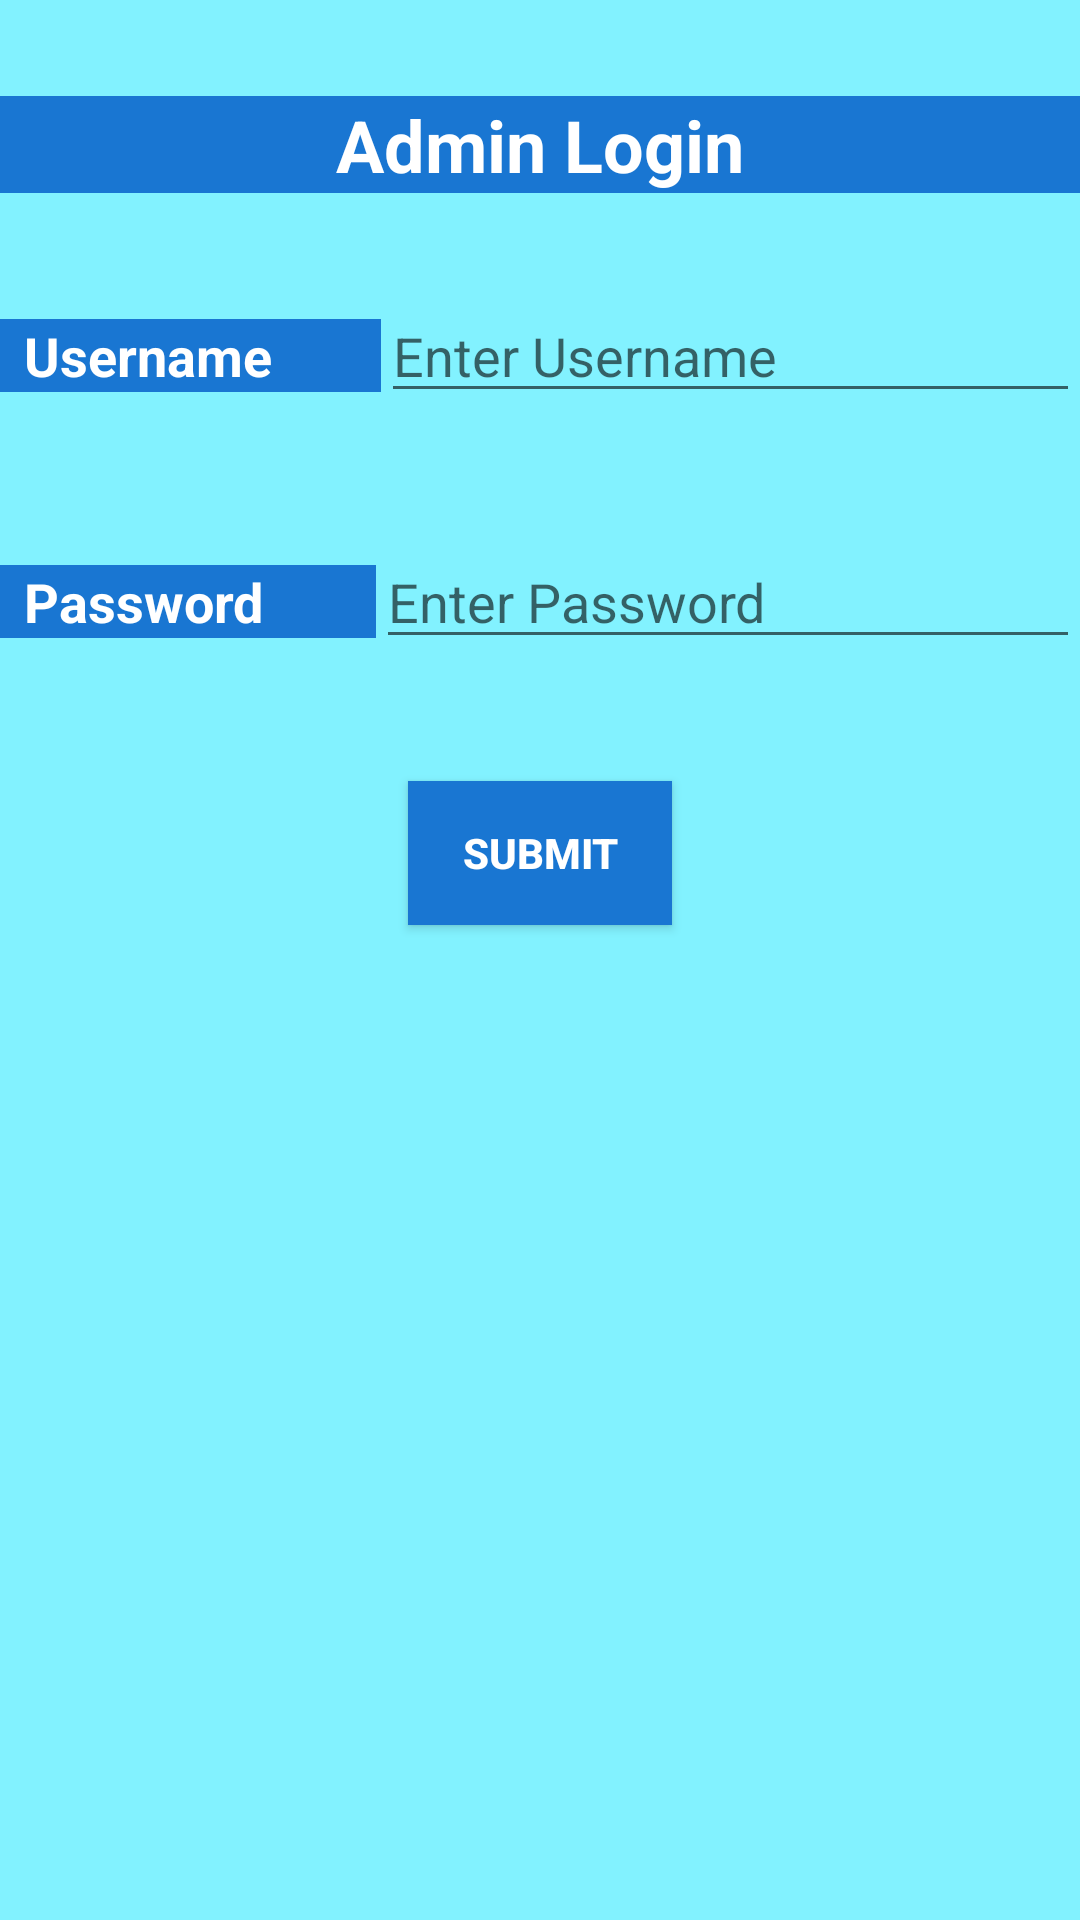

Write the Android layout XML for this screen, with the resource values it uses.
<!-- AndroidManifest.xml: application theme Theme.EVoter -->
<!-- res/layout/activity_admin_login.xml -->
<?xml version="1.0" encoding="utf-8"?>
<androidx.constraintlayout.widget.ConstraintLayout xmlns:android="http://schemas.android.com/apk/res/android"
    xmlns:app="http://schemas.android.com/apk/res-auto"
    xmlns:tools="http://schemas.android.com/tools"
    android:layout_width="match_parent"
    android:layout_height="match_parent"
    android:background="#7D00E5FF"
    tools:context=".Admin_Login">

    <TextView
        android:id="@+id/txtLoginadmin"
        android:layout_width="0dp"
        android:layout_height="wrap_content"
        android:layout_marginTop="32dp"
        android:gravity="center"
        android:text="Admin Login"
        android:background="#1976D2"
        android:backgroundTint="#1976D2"
        android:textColor="#FFFFFF"
        android:textStyle="bold"
        android:textSize="24sp"
        app:layout_constraintEnd_toEndOf="parent"
        app:layout_constraintStart_toStartOf="parent"
        app:layout_constraintTop_toTopOf="parent" />

    <LinearLayout
        android:id="@+id/linearLayout1admin"
        android:layout_width="0dp"
        android:layout_height="50dp"
        android:layout_marginTop="32dp"
        android:orientation="horizontal"
        app:layout_constraintEnd_toEndOf="parent"
        app:layout_constraintStart_toStartOf="parent"
        app:layout_constraintTop_toBottomOf="@+id/txtLoginadmin">

        <TextView
            android:id="@+id/txtUsernameadmin"
            android:layout_width="30dp"
            android:layout_height="wrap_content"
            android:layout_weight="1"
            android:background="#1976D2"
            android:backgroundTint="#1976D2"
            android:paddingStart="8dp"
            android:text="Username"
            android:textColor="#FFFFFF"
            android:textStyle="bold"
            android:textSize="18sp" />

        <EditText
            android:id="@+id/editUsernameadmin"
            android:layout_width="wrap_content"
            android:layout_height="wrap_content"
            android:layout_weight="1"
            android:hint="Enter Username"
            android:inputType="textEmailAddress" />
    </LinearLayout>

    <LinearLayout
        android:id="@+id/linearLayout2admin"
        android:layout_width="0dp"
        android:layout_height="50dp"
        android:layout_marginTop="32dp"
        android:orientation="horizontal"
        app:layout_constraintBottom_toTopOf="@+id/btnsubmitadmin"
        app:layout_constraintEnd_toEndOf="parent"
        app:layout_constraintHorizontal_bias="0.0"
        app:layout_constraintStart_toStartOf="parent"
        app:layout_constraintTop_toBottomOf="@+id/linearLayout1admin">

        <TextView
            android:id="@+id/txtPasswordadmin"
            android:layout_width="25dp"
            android:layout_height="wrap_content"
            android:layout_marginStart="0dp"
            android:layout_weight="1"
            android:background="#1976D2"
            android:backgroundTint="#1976D2"
            android:paddingStart="8dp"
            android:text="Password"
            android:textColor="#FFFFFF"
            android:textSize="18sp"
            android:textStyle="bold" />

        <EditText
            android:id="@+id/editPasswordadmin"
            android:layout_width="wrap_content"
            android:layout_height="wrap_content"
            android:layout_weight="1"
            android:hint="Enter Password"
            android:inputType="textPassword" />
    </LinearLayout>

    <Button
        android:id="@+id/btnsubmitadmin"
        android:layout_width="wrap_content"
        android:layout_height="wrap_content"
        android:layout_marginTop="32dp"
        android:background="#1976D2"
        android:backgroundTint="#1976D2"
        android:gravity="center|center_horizontal"
        android:text="Submit"
        android:textColor="#FFFFFF"
        android:textStyle="bold"
        app:layout_constraintEnd_toEndOf="parent"
        app:layout_constraintStart_toStartOf="parent"
        app:layout_constraintTop_toBottomOf="@+id/linearLayout2admin" />


</androidx.constraintlayout.widget.ConstraintLayout>
<!-- resources referenced by this layout -->
<resources>
  <style name="Theme.EVoter" parent="Theme.MaterialComponents.DayNight.DarkActionBar">
          
          <item name="colorPrimary">@color/purple_500</item>
          <item name="colorPrimaryVariant">@color/purple_700</item>
          <item name="colorOnPrimary">@color/white</item>
          
          <item name="colorSecondary">@color/teal_200</item>
          <item name="colorSecondaryVariant">@color/teal_700</item>
          <item name="colorOnSecondary">@color/black</item>
          
          <item name="android:statusBarColor" tools:targetApi="l">?attr/colorPrimaryVariant</item>
          
      </style>
  <!-- not gathered from this repository: default colours our renderer supplied (Android Studio template values) -->
  <color name="purple_500">#FF6200EE</color>
  <color name="purple_700">#FF3700B3</color>
  <color name="teal_200">#FF03DAC5</color>
  <color name="teal_700">#FF018786</color>
  <color name="black">#FF000000</color>
  <color name="white">#FFFFFFFF</color>
</resources>
